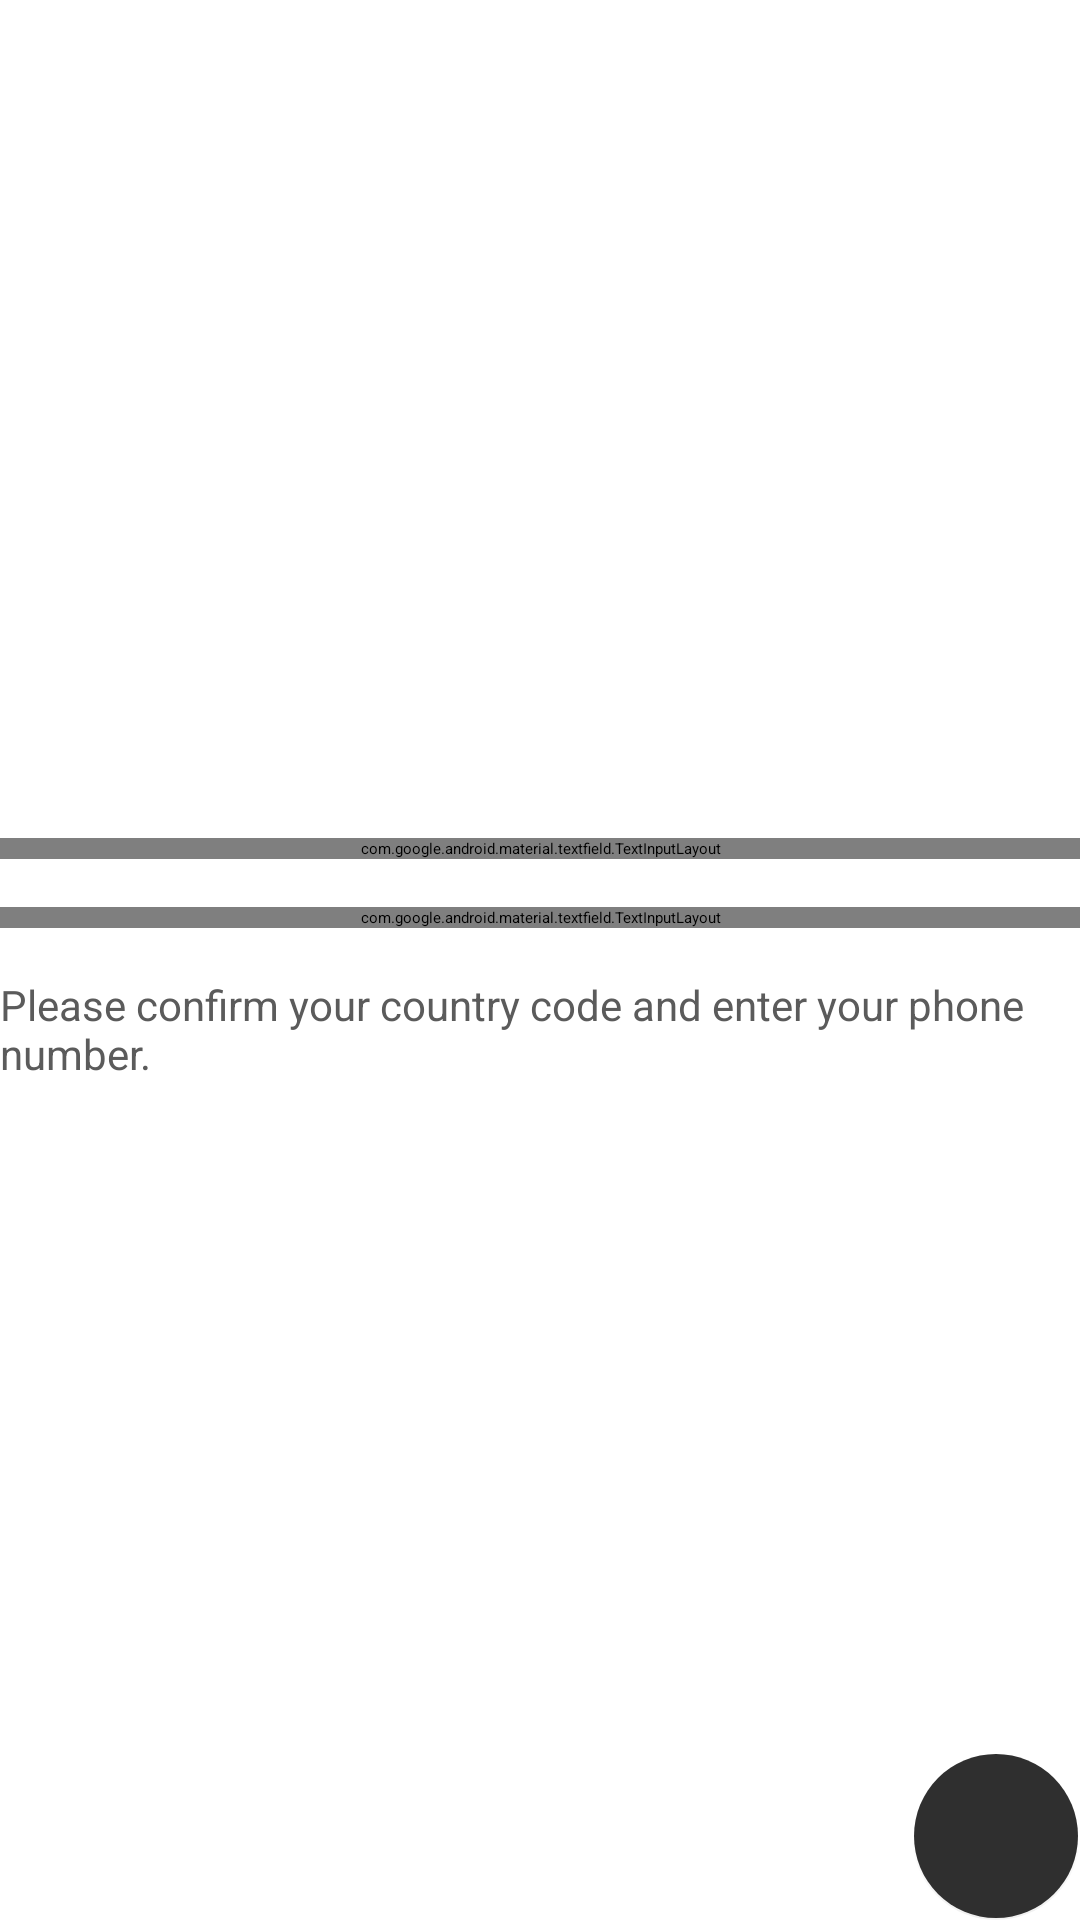

Android layout source for this screen:
<!-- AndroidManifest.xml: application theme Theme.Uwugram.Light -->
<!-- res/layout/fragment_enter_phone_number.xml -->
<?xml version="1.0" encoding="utf-8"?>
<androidx.constraintlayout.widget.ConstraintLayout xmlns:android="http://schemas.android.com/apk/res/android"
    xmlns:app="http://schemas.android.com/apk/res-auto"
    xmlns:tools="http://schemas.android.com/tools"
    android:layout_width="match_parent"
    android:layout_height="match_parent"
    android:layout_margin="@dimen/default_horizontal_margin"
    tools:context=".view.fragments.EnterPhoneNumberFragment">

    <androidx.constraintlayout.widget.ConstraintLayout
        android:layout_width="match_parent"
        android:layout_height="wrap_content"
        app:layout_constraintBottom_toBottomOf="parent"
        app:layout_constraintEnd_toEndOf="parent"
        app:layout_constraintStart_toStartOf="parent"
        app:layout_constraintTop_toTopOf="parent">

        <com.google.android.material.textfield.TextInputLayout
            android:id="@+id/enter_phone_country_selection_layout"
            style="@style/Widget.MaterialComponents.TextInputLayout.OutlinedBox.ExposedDropdownMenu"
            android:layout_width="match_parent"
            android:layout_height="wrap_content"
            android:enabled="false"
            android:hint="@string/enter_phone_default_country_title"
            app:boxStrokeColor="@color/colorPrimary"
            app:endIconTint="@color/colorPrimary"
            app:hintTextColor="@color/colorPrimary"
            app:layout_constraintEnd_toEndOf="parent"
            app:layout_constraintStart_toStartOf="parent"
            app:layout_constraintTop_toTopOf="parent">

            <AutoCompleteTextView
                android:layout_width="match_parent"
                android:layout_height="wrap_content"
                android:hint="@string/enter_phone_country_hint_text"
                android:inputType="none"
                android:textColorHint="@color/colorPrimary" />

        </com.google.android.material.textfield.TextInputLayout>

        <com.google.android.material.textfield.TextInputLayout
            android:id="@+id/enter_phone_phone_input_layout"
            style="@style/Widget.MaterialComponents.TextInputLayout.OutlinedBox"
            android:layout_width="0dp"
            android:layout_height="wrap_content"
            android:layout_marginTop="@dimen/default_vertical_margin"
            android:hint="@string/enter_phone_phone_hint_text"
            app:boxStrokeColor="@color/colorPrimary"
            app:layout_constraintEnd_toEndOf="parent"
            app:layout_constraintStart_toStartOf="parent"
            app:layout_constraintTop_toBottomOf="@+id/enter_phone_country_selection_layout"
            app:prefixText="@string/enter_phone_default_ukraine_country_code"
            app:prefixTextColor="@color/colorPrimary">

            <com.google.android.material.textfield.TextInputEditText
                android:id="@+id/enterPhoneInputField"
                android:layout_width="match_parent"
                android:layout_height="wrap_content"
                android:inputType="phone"
                android:maxLength="9"
                android:maxLines="1"
                android:textColor="@color/colorPrimary"
                android:textColorHint="@color/colorFadedText"
                tools:ignore="TextContrastCheck" />

        </com.google.android.material.textfield.TextInputLayout>

        <TextView
            android:id="@+id/enter_phone_helper_text"
            style="@style/settings_helper_text_style"
            android:layout_width="match_parent"
            android:layout_height="wrap_content"
            android:layout_marginTop="@dimen/default_vertical_margin"
            android:text="@string/enter_phone_helper_text"
            app:layout_constraintEnd_toEndOf="parent"
            app:layout_constraintStart_toStartOf="parent"
            app:layout_constraintTop_toBottomOf="@id/enter_phone_phone_input_layout" />

    </androidx.constraintlayout.widget.ConstraintLayout>


    <com.google.android.material.floatingactionbutton.FloatingActionButton
        android:id="@+id/enterPhoneConfirmFab"
        style="@style/bottom_fab_style"
        android:contentDescription="@string/enter_phone_fab_cd"
        android:src="@drawable/ic_baseline_arrow_forward_24"
        app:layout_constraintBottom_toBottomOf="parent"
        app:layout_constraintEnd_toEndOf="parent" />

</androidx.constraintlayout.widget.ConstraintLayout>
<!-- resources referenced by this layout -->
<resources>
  <color name="colorFadedText">@color/colorFadedPrimary</color>
  <color name="colorPrimary">#2F2F2F</color>
  <dimen name="default_horizontal_margin">16dp</dimen>
  <dimen name="default_vertical_margin">16dp</dimen>
  <string name="enter_phone_country_hint_text">Country</string>
  <string name="enter_phone_default_country_title">Country</string>
  <string name="enter_phone_default_ukraine_country_code">+380</string>
  <string name="enter_phone_fab_cd">Confirm</string>
  <string name="enter_phone_helper_text">Please confirm your country code and enter your phone number.</string>
  <string name="enter_phone_phone_hint_text">Phone</string>
  <style name="bottom_fab_style">
          <item name="android:layout_width">wrap_content</item>
          <item name="android:layout_height">wrap_content</item>
          <item name="android:layout_gravity">end|bottom</item>
          <item name="android:backgroundTint">@color/colorPrimary</item>
          <item name="android:clickable">true</item>
          <item name="android:focusable">true</item>
      </style>
  <style name="settings_helper_text_style">
          <item name="android:layout_width">wrap_content</item>
          <item name="android:layout_height">wrap_content</item>
          <item name="android:layout_marginBottom">@dimen/small_vertical_margin</item>
          <item name="android:textSize">@dimen/normal_text_size</item>
          <item name="android:textColor">@color/colorFadedText</item>
      </style>
  <style name="Theme.Uwugram.Light" parent="MaterialDrawerTheme">
          
          <item name="colorPrimary">@color/colorPrimary</item>
          <item name="colorPrimaryDark">@color/colorPrimaryDark</item>
          <item name="colorAccent">@color/colorAccent</item>
          <item name="android:colorBackground">@color/colorAccent</item>
          <item name="popupTheme">@style/actionMenu</item>
          
          <item name="material_drawer_background">@color/material_drawer_background</item>
          <item name="material_drawer_primary_text">@color/material_drawer_primary_text</item>
          <item name="material_drawer_primary_icon">@color/material_drawer_primary_icon</item>
          <item name="material_drawer_secondary_text">@color/material_drawer_secondary_text</item>
          <item name="material_drawer_hint_text">@color/material_drawer_hint_text</item>
          <item name="material_drawer_divider">@color/material_drawer_divider</item>
          <item name="material_drawer_selected">@color/material_drawer_selected</item> 
          <item name="material_drawer_selected_legacy">@color/material_drawer_selected</item> 
          <item name="material_drawer_selected_text">@color/material_drawer_selected_text</item>
          <item name="material_drawer_header_selection_text">@color/material_drawer_header_selection_text</item>
          <item name="material_drawer_header_selection_subtext">@color/material_drawer_dark_header_selection_subtext</item>
      </style>
  <color name="colorFadedPrimary">#5B5B5B</color>
  <dimen name="small_vertical_margin">8dp</dimen>
  <dimen name="normal_text_size">14sp</dimen>
  <color name="colorPrimaryDark">#242424</color>
  <color name="colorAccent">#FFFFFFFF</color>
  <style name="actionMenu" parent="MaterialDrawerTheme.Light">
          <item name="background">@color/colorAccent</item>
          <item name="actionMenuTextColor">@color/colorPrimary</item>
      </style>
  <color name="material_drawer_background">#F9F9F9</color>
  <color name="material_drawer_primary_text">@color/colorBlack</color>
  <color name="material_drawer_primary_icon">#8A000000</color>
  <color name="material_drawer_secondary_text">#8A000000</color>
  <color name="material_drawer_hint_text">#42000000</color>
  <color name="material_drawer_divider">#1F000000</color>
  <color name="material_drawer_selected">#1F2196F3</color>
  <color name="material_drawer_selected_text">#2196F3</color>
  <color name="material_drawer_header_selection_text">@color/colorAccent</color>
  <color name="colorBlack">#000000</color>
</resources>
